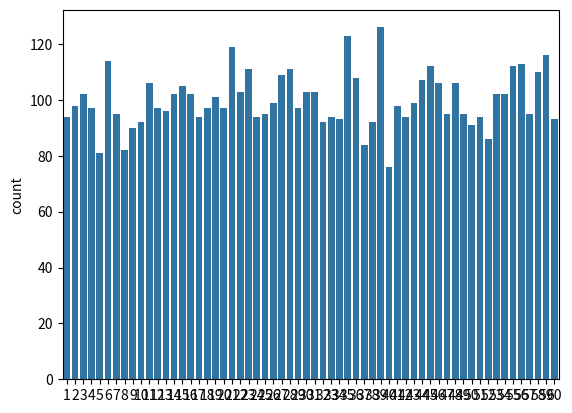

The script that saved this image:
from random import sample
import numpy as np
import matplotlib.pyplot as plt
import seaborn as sns

def sorteia_numeros(limite, quantidade):
    """sorteia uma quantidade especificada de números únicos 
    de 1 até o limite estipulado.

    Args:
        limite (int): o número limite a ser sorteado
        quantidade (int): quantidade de números a ser sorteados

    Returns:
        list: Retorna uma lista com os números sorteados
    """    
    numeros = sample(range(1, limite+1), quantidade)
    numeros.sort()
    return numeros

# list comprehension para quantidade desejada de sorteios
senas = [sorteia_numeros(60, 6) for x in range(1000)]

print('\n'.join(str(row) for row in senas))

#juntando os números em uma única lista
senas = np.array(senas)
senas = np.sort(senas.flatten())

#Mostrando a incidência de números
sns.countplot(x=senas)

plt.show()
